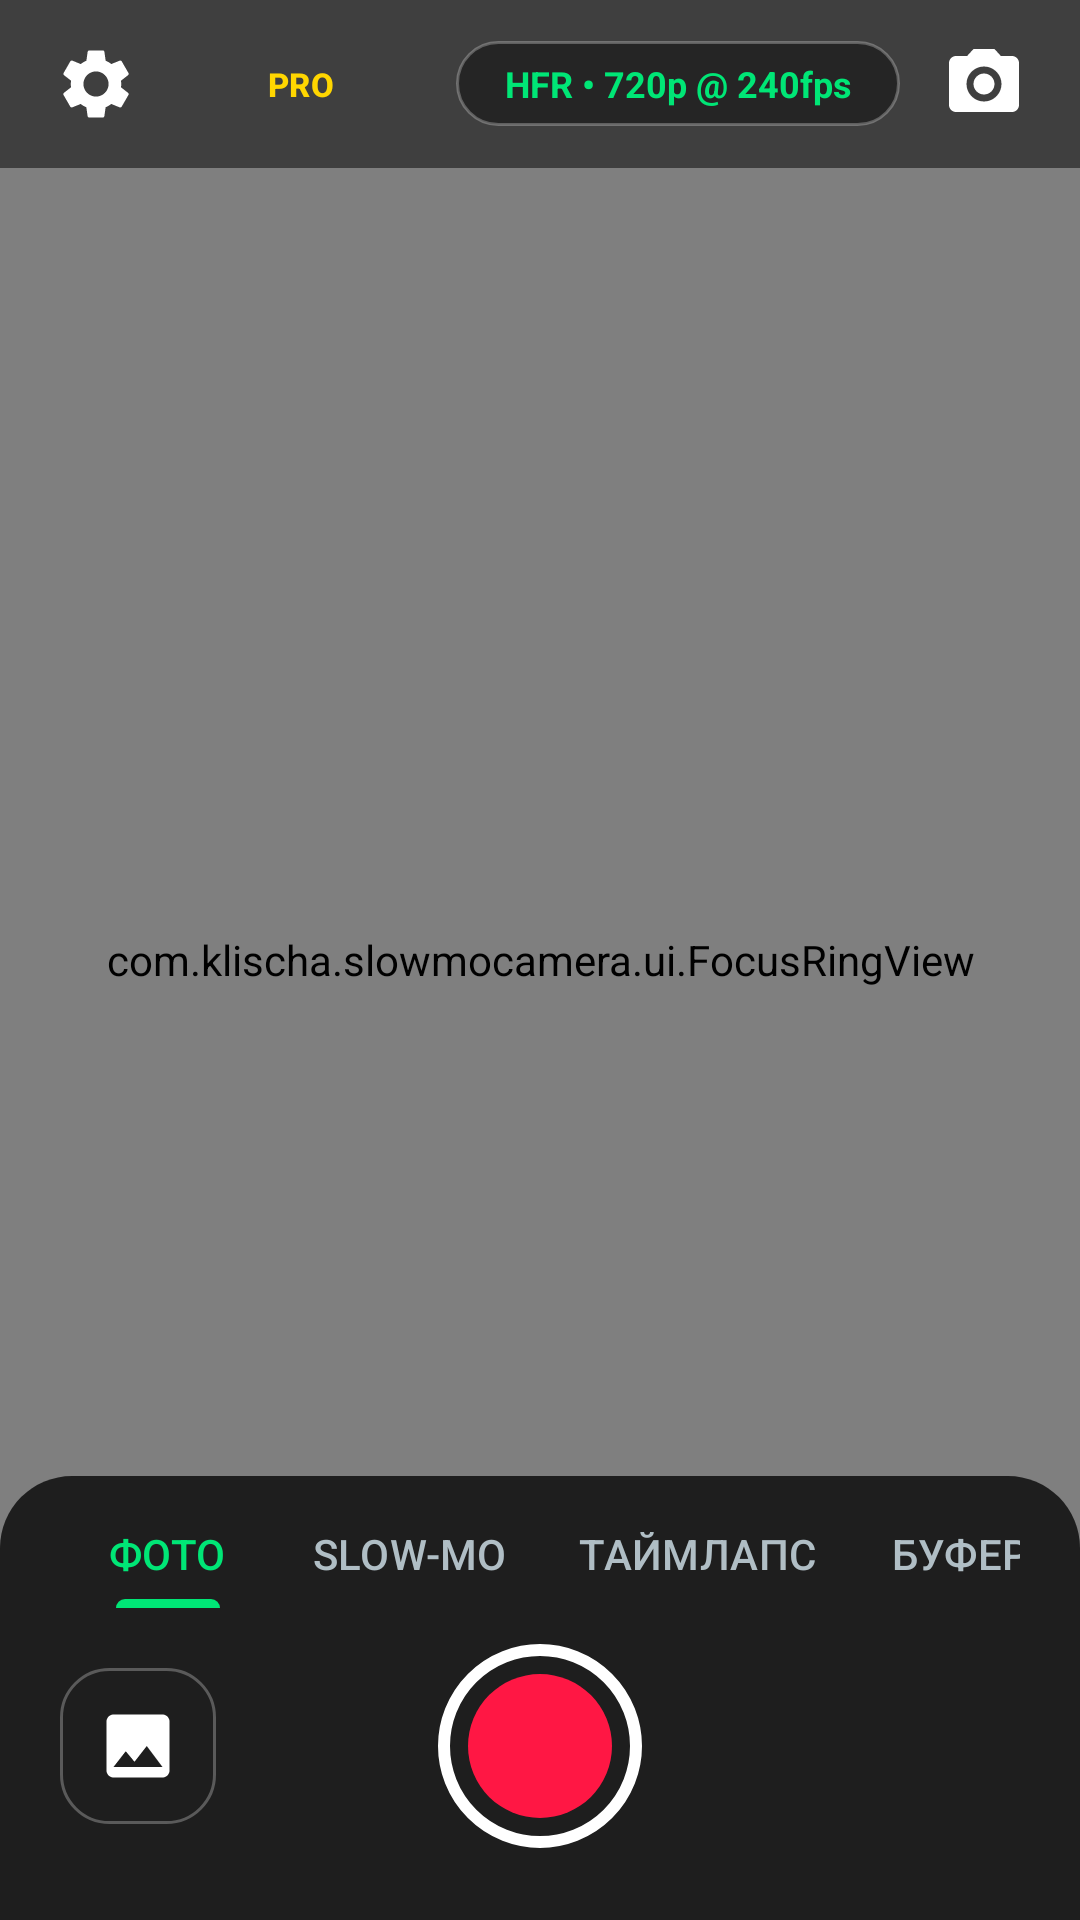

The Android layout XML behind this screen, and the referenced resources:
<!-- AndroidManifest.xml: activity theme Theme.SlowMoCamera.NoActionBar -->
<!-- res/layout/activity_main.xml -->
<?xml version="1.0" encoding="utf-8"?>
<androidx.constraintlayout.widget.ConstraintLayout xmlns:android="http://schemas.android.com/apk/res/android"
    xmlns:app="http://schemas.android.com/apk/res-auto"
    xmlns:tools="http://schemas.android.com/tools"
    android:layout_width="match_parent"
    android:layout_height="match_parent"
    android:background="@color/surface_dark"
    tools:context=".ui.MainActivity">

    
    <com.klischa.slowmocamera.ui.AutoFitTextureView
        android:id="@+id/textureView"
        android:layout_width="wrap_content"
        android:layout_height="wrap_content"
        app:layout_constraintBottom_toBottomOf="parent"
        app:layout_constraintEnd_toEndOf="parent"
        app:layout_constraintStart_toStartOf="parent"
        app:layout_constraintTop_toTopOf="parent" />

    
    <com.klischa.slowmocamera.ui.FocusRingView
        android:id="@+id/focusRingView"
        android:layout_width="match_parent"
        android:layout_height="match_parent" />

    
    <View
        android:id="@+id/viewShutterFlash"
        android:layout_width="match_parent"
        android:layout_height="match_parent"
        android:background="#FFFFFF"
        android:visibility="gone" />

    
    <LinearLayout
        android:id="@+id/topBar"
        android:layout_width="match_parent"
        android:layout_height="wrap_content"
        android:background="#80000000"
        android:gravity="center_vertical"
        android:orientation="horizontal"
        android:paddingHorizontal="12dp"
        android:paddingVertical="8dp"
        app:layout_constraintTop_toTopOf="parent">

        
        <ImageButton
            android:id="@+id/btnSettings"
            android:layout_width="40dp"
            android:layout_height="40dp"
            android:background="?attr/selectableItemBackgroundBorderless"
            android:contentDescription="Настройки съёмки"
            android:src="@drawable/ic_settings" />

        
        <Button
            android:id="@+id/btnProManual"
            style="@style/Widget.Material3.Button.OutlinedButton"
            android:layout_width="wrap_content"
            android:layout_height="36dp"
            android:layout_marginStart="4dp"
            android:paddingHorizontal="8dp"
            android:text="PRO"
            android:textColor="@color/accent_yellow"
            android:textSize="11sp"
            android:textStyle="bold" />

        
        <TextView
            android:id="@+id/tvCurrentProfileBadge"
            android:layout_width="0dp"
            android:layout_height="wrap_content"
            android:layout_marginHorizontal="8dp"
            android:layout_weight="1"
            android:background="@drawable/bg_badge"
            android:ellipsize="end"
            android:gravity="center"
            android:maxLines="1"
            android:paddingHorizontal="8dp"
            android:paddingVertical="6dp"
            android:text="HFR • 720p @ 240fps"
            android:textColor="@color/primary"
            android:textSize="12sp"
            android:textStyle="bold" />

        
        <ImageButton
            android:id="@+id/btnSwitchCamera"
            android:layout_width="40dp"
            android:layout_height="40dp"
            android:background="?attr/selectableItemBackgroundBorderless"
            android:contentDescription="@string/action_switch_camera"
            android:src="@drawable/ic_camera_switch" />
    </LinearLayout>

    
    <TextView
        android:id="@+id/tvZoomBadge"
        android:layout_width="wrap_content"
        android:layout_height="wrap_content"
        android:layout_marginBottom="12dp"
        android:background="@drawable/bg_badge"
        android:paddingHorizontal="16dp"
        android:paddingVertical="6dp"
        android:text="1.0x"
        android:textColor="@color/text_primary"
        android:textSize="15sp"
        android:textStyle="bold"
        android:visibility="gone"
        app:layout_constraintBottom_toTopOf="@id/bottomPanel"
        app:layout_constraintEnd_toEndOf="parent"
        app:layout_constraintStart_toStartOf="parent"
        tools:visibility="visible" />

    
    <LinearLayout
        android:id="@+id/recordingHud"
        android:layout_width="wrap_content"
        android:layout_height="wrap_content"
        android:layout_marginTop="12dp"
        android:background="@drawable/bg_badge"
        android:gravity="center"
        android:orientation="horizontal"
        android:paddingHorizontal="16dp"
        android:paddingVertical="8dp"
        android:visibility="gone"
        app:layout_constraintEnd_toEndOf="parent"
        app:layout_constraintStart_toStartOf="parent"
        app:layout_constraintTop_toBottomOf="@id/topBar"
        tools:visibility="visible">

        <View
            android:id="@+id/recDot"
            android:layout_width="12dp"
            android:layout_height="12dp"
            android:layout_marginEnd="8dp"
            android:background="@drawable/ic_record_stop" />

        <TextView
            android:id="@+id/tvTimer"
            android:layout_width="wrap_content"
            android:layout_height="wrap_content"
            android:fontFamily="monospace"
            android:text="00:00"
            android:textColor="@color/text_primary"
            android:textSize="16sp"
            android:textStyle="bold" />

        <TextView
            android:id="@+id/tvLiveFps"
            android:layout_width="wrap_content"
            android:layout_height="wrap_content"
            android:layout_marginStart="10dp"
            android:text="240 FPS"
            android:textColor="@color/primary"
            android:textSize="13sp"
            android:textStyle="bold" />
    </LinearLayout>

    
    <LinearLayout
        android:id="@+id/bottomPanel"
        android:layout_width="match_parent"
        android:layout_height="wrap_content"
        android:background="@drawable/bg_control_panel"
        android:gravity="center_horizontal"
        android:orientation="vertical"
        android:paddingHorizontal="20dp"
        android:paddingTop="8dp"
        android:paddingBottom="20dp"
        app:layout_constraintBottom_toBottomOf="parent">

        
        <HorizontalScrollView
            android:layout_width="wrap_content"
            android:layout_height="wrap_content"
            android:overScrollMode="never"
            android:scrollbars="none">

            <com.google.android.material.tabs.TabLayout
                android:id="@+id/tabCaptureMode"
                android:layout_width="wrap_content"
                android:layout_height="36dp"
                android:background="@android:color/transparent"
                app:tabIndicatorColor="@color/primary"
                app:tabIndicatorHeight="3dp"
                app:tabMode="auto"
                app:tabPaddingEnd="12dp"
                app:tabPaddingStart="12dp"
                app:tabRippleColor="@null"
                app:tabSelectedTextColor="@color/primary"
                app:tabTextColor="@color/text_secondary">

                <com.google.android.material.tabs.TabItem
                    android:layout_width="wrap_content"
                    android:layout_height="wrap_content"
                    android:text="ФОТО" />

                <com.google.android.material.tabs.TabItem
                    android:layout_width="wrap_content"
                    android:layout_height="wrap_content"
                    android:text="SLOW-MO" />

                <com.google.android.material.tabs.TabItem
                    android:layout_width="wrap_content"
                    android:layout_height="wrap_content"
                    android:text="ТАЙМЛАПС" />

                <com.google.android.material.tabs.TabItem
                    android:layout_width="wrap_content"
                    android:layout_height="wrap_content"
                    android:text="БУФЕР" />
            </com.google.android.material.tabs.TabLayout>
        </HorizontalScrollView>

        
        <androidx.constraintlayout.widget.ConstraintLayout
            android:layout_width="match_parent"
            android:layout_height="wrap_content"
            android:layout_marginTop="8dp">

            
            <ImageButton
                android:id="@+id/btnOpenGallery"
                android:layout_width="52dp"
                android:layout_height="52dp"
                android:background="@drawable/bg_badge"
                android:contentDescription="История записей"
                android:padding="12dp"
                android:src="@drawable/ic_gallery"
                app:layout_constraintBottom_toBottomOf="parent"
                app:layout_constraintStart_toStartOf="parent"
                app:layout_constraintTop_toTopOf="parent" />

            
            <ImageButton
                android:id="@+id/btnRecord"
                android:layout_width="76dp"
                android:layout_height="76dp"
                android:background="?attr/selectableItemBackgroundBorderless"
                android:contentDescription="Спуск затвора"
                android:scaleType="centerInside"
                android:src="@drawable/ic_record_start"
                app:layout_constraintBottom_toBottomOf="parent"
                app:layout_constraintEnd_toEndOf="parent"
                app:layout_constraintStart_toStartOf="parent"
                app:layout_constraintTop_toTopOf="parent" />

            
            <ImageButton
                android:id="@+id/btnSnapshotDuringRecord"
                android:layout_width="44dp"
                android:layout_height="44dp"
                android:layout_marginStart="16dp"
                android:background="@drawable/bg_badge"
                android:contentDescription="Снимок во время видео"
                android:padding="10dp"
                android:src="@drawable/ic_photo_camera"
                android:visibility="gone"
                app:layout_constraintBottom_toBottomOf="@id/btnRecord"
                app:layout_constraintStart_toEndOf="@id/btnRecord"
                app:layout_constraintTop_toTopOf="@id/btnRecord"
                tools:visibility="visible" />

            
            <ImageButton
                android:id="@+id/btnPlayLastVideo"
                android:layout_width="52dp"
                android:layout_height="52dp"
                android:background="@drawable/bg_badge"
                android:contentDescription="Смотреть последнее медиа"
                android:padding="12dp"
                android:src="@drawable/ic_play"
                android:visibility="invisible"
                app:layout_constraintBottom_toBottomOf="parent"
                app:layout_constraintEnd_toEndOf="parent"
                app:layout_constraintTop_toTopOf="parent"
                tools:visibility="visible" />

        </androidx.constraintlayout.widget.ConstraintLayout>
    </LinearLayout>

</androidx.constraintlayout.widget.ConstraintLayout>
<!-- resources referenced by this layout -->
<resources>
  <color name="accent_yellow">#FFD600</color>
  <color name="primary">#00E676</color>
  <color name="surface_dark">#121212</color>
  <color name="text_primary">#FFFFFF</color>
  <color name="text_secondary">#B0BEC5</color>
  <!-- drawable bg_badge (drawable) -->
  <?xml version="1.0" encoding="utf-8"?>
  <shape xmlns:android="http://schemas.android.com/apk/res/android"
      android:shape="rectangle">
      <solid android:color="@color/surface_overlay" />
      <corners android:radius="16dp" />
      <stroke
          android:width="1dp"
          android:color="#44FFFFFF" />
  </shape>
  <!-- drawable bg_control_panel (drawable) -->
  <?xml version="1.0" encoding="utf-8"?>
  <shape xmlns:android="http://schemas.android.com/apk/res/android"
      android:shape="rectangle">
      <solid android:color="@color/surface_panel" />
      <corners
          android:topLeftRadius="24dp"
          android:topRightRadius="24dp" />
  </shape>
  <!-- drawable ic_gallery (drawable) -->
  <vector xmlns:android="http://schemas.android.com/apk/res/android"
      android:width="28dp"
      android:height="28dp"
      android:viewportWidth="24"
      android:viewportHeight="24">
    <path
        android:fillColor="#FFFFFF"
        android:pathData="M21,19V5c0,-1.1 -0.9,-2 -2,-2H5c-1.1,0 -2,0.9 -2,2v14c0,1.1 0.9,2 2,2h14c1.1,0 2,-0.9 2,-2zM8.5,13.5l2.5,3.01L14.5,12l4.5,6H5l3.5,-4.5z" />
  </vector>
  <!-- drawable ic_play (drawable) -->
  <vector xmlns:android="http://schemas.android.com/apk/res/android"
      android:width="28dp"
      android:height="28dp"
      android:viewportWidth="24"
      android:viewportHeight="24">
    <path
        android:fillColor="#00E676"
        android:pathData="M8,5v14l11,-7z" />
  </vector>
  <!-- drawable ic_record_start (drawable) -->
  <vector xmlns:android="http://schemas.android.com/apk/res/android"
      android:width="72dp"
      android:height="72dp"
      android:viewportWidth="72"
      android:viewportHeight="72">
    <path
        android:fillColor="#00000000"
        android:strokeColor="#FFFFFF"
        android:strokeWidth="4"
        android:pathData="M36,36m-32,0a32,32 0 1,1 64,0a32,32 0 1,1 -64,0" />
    <path
        android:fillColor="#FF1744"
        android:pathData="M36,36m-24,0a24,24 0 1,1 48,0a24,24 0 1,1 -48,0" />
  </vector>
  <!-- drawable ic_record_stop (drawable) -->
  <vector xmlns:android="http://schemas.android.com/apk/res/android"
      android:width="72dp"
      android:height="72dp"
      android:viewportWidth="72"
      android:viewportHeight="72">
    <path
        android:fillColor="#00000000"
        android:strokeColor="#FF1744"
        android:strokeWidth="4"
        android:pathData="M36,36m-32,0a32,32 0 1,1 64,0a32,32 0 1,1 -64,0" />
    <path
        android:fillColor="#FF1744"
        android:pathData="M24,24h24v24h-24z" />
  </vector>
  <string name="action_switch_camera">Сменить камеру</string>
  <style name="Theme.SlowMoCamera.NoActionBar" parent="Theme.SlowMoCamera">
          <item name="windowActionBar">false</item>
          <item name="windowNoTitle">true</item>
          <item name="android:windowFullscreen">false</item>
      </style>
  <color name="surface_overlay">#CC1E1E1E</color>
  <color name="surface_panel">#EE181818</color>
  <style name="Theme.SlowMoCamera" parent="Theme.Material3.Dark.NoActionBar">
          <item name="colorPrimary">@color/primary</item>
          <item name="colorOnPrimary">@color/on_primary</item>
          <item name="android:statusBarColor">@color/surface_dark</item>
          <item name="android:navigationBarColor">@color/surface_dark</item>
      </style>
  <color name="on_primary">#000000</color>
</resources>
